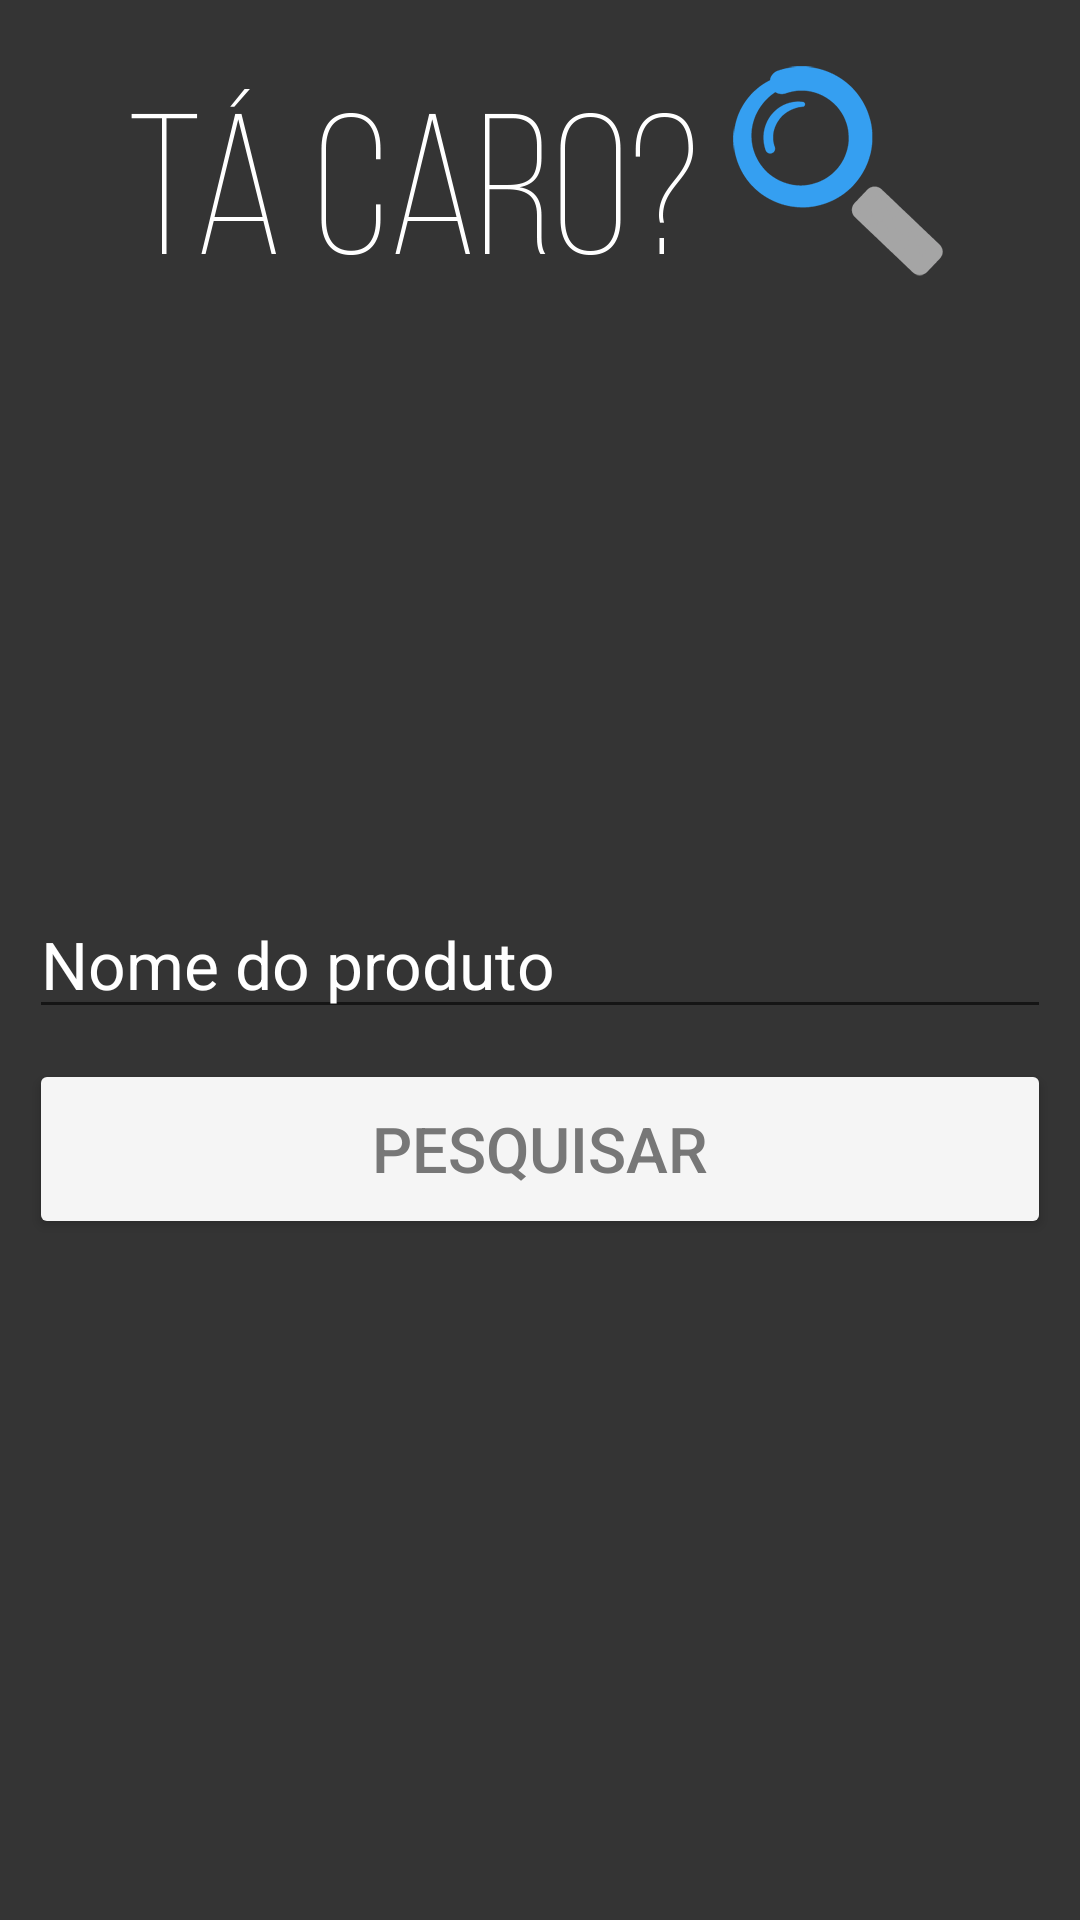

Android layout source for this screen:
<!-- AndroidManifest.xml: application theme AppTheme -->
<!-- res/layout/fragment_inicio.xml -->
<RelativeLayout xmlns:android="http://schemas.android.com/apk/res/android"
    xmlns:tools="http://schemas.android.com/tools" android:layout_width="match_parent"
    android:layout_height="match_parent" tools:context="br.codinglab.tacaro.InicioFragment"
    android:background="#ff343434"
    android:paddingLeft="@dimen/activity_horizontal_margin"
    android:paddingRight="@dimen/activity_horizontal_margin"
    android:paddingTop="@dimen/activity_vertical_margin"
    android:paddingBottom="@dimen/activity_vertical_margin" >

    <AutoCompleteTextView
        android:layout_width="fill_parent"
        android:layout_height="wrap_content"
        android:id="@+id/editTextNomeProduto"
        android:hint="Nome do produto"
        android:textColor="#ffffffff"
        android:textColorHint="#ffffffff"
        android:textSize="22sp"
        android:inputType="text"
        android:textIsSelectable="false"
        android:layout_alignParentLeft="false"
        android:layout_alignParentStart="false"
        android:layout_marginLeft="10dp"
        android:layout_marginRight="10dp"
        android:layout_centerInParent="true" />

    <Button
        android:layout_width="fill_parent"
        android:layout_height="60dp"
        android:text="Pesquisar"
        android:id="@+id/btnPesquisar"
        android:layout_marginTop="10dp"
        android:layout_marginLeft="10dp"
        android:layout_marginRight="10dp"
        android:textColor="#ff777777"
        android:backgroundTint="#F5F5F5"
        android:layout_below="@+id/editTextNomeProduto"
        android:layout_centerHorizontal="true"
        android:textSize="21sp" />

    <ImageView
        android:layout_width="wrap_content"
        android:layout_height="wrap_content"
        android:id="@+id/imageViewLogo"
        android:layout_alignParentTop="true"
        android:layout_centerHorizontal="true"
        android:layout_marginTop="20dp"
        android:src="@mipmap/logo" />


</RelativeLayout>
<!-- resources referenced by this layout -->
<resources>
  <!-- mipmap logo: png bitmap (mipmap-hdpi, 4296 bytes) -->
  <style name="AppTheme" parent="Theme.AppCompat.Light.DarkActionBar">
      </style>
</resources>
